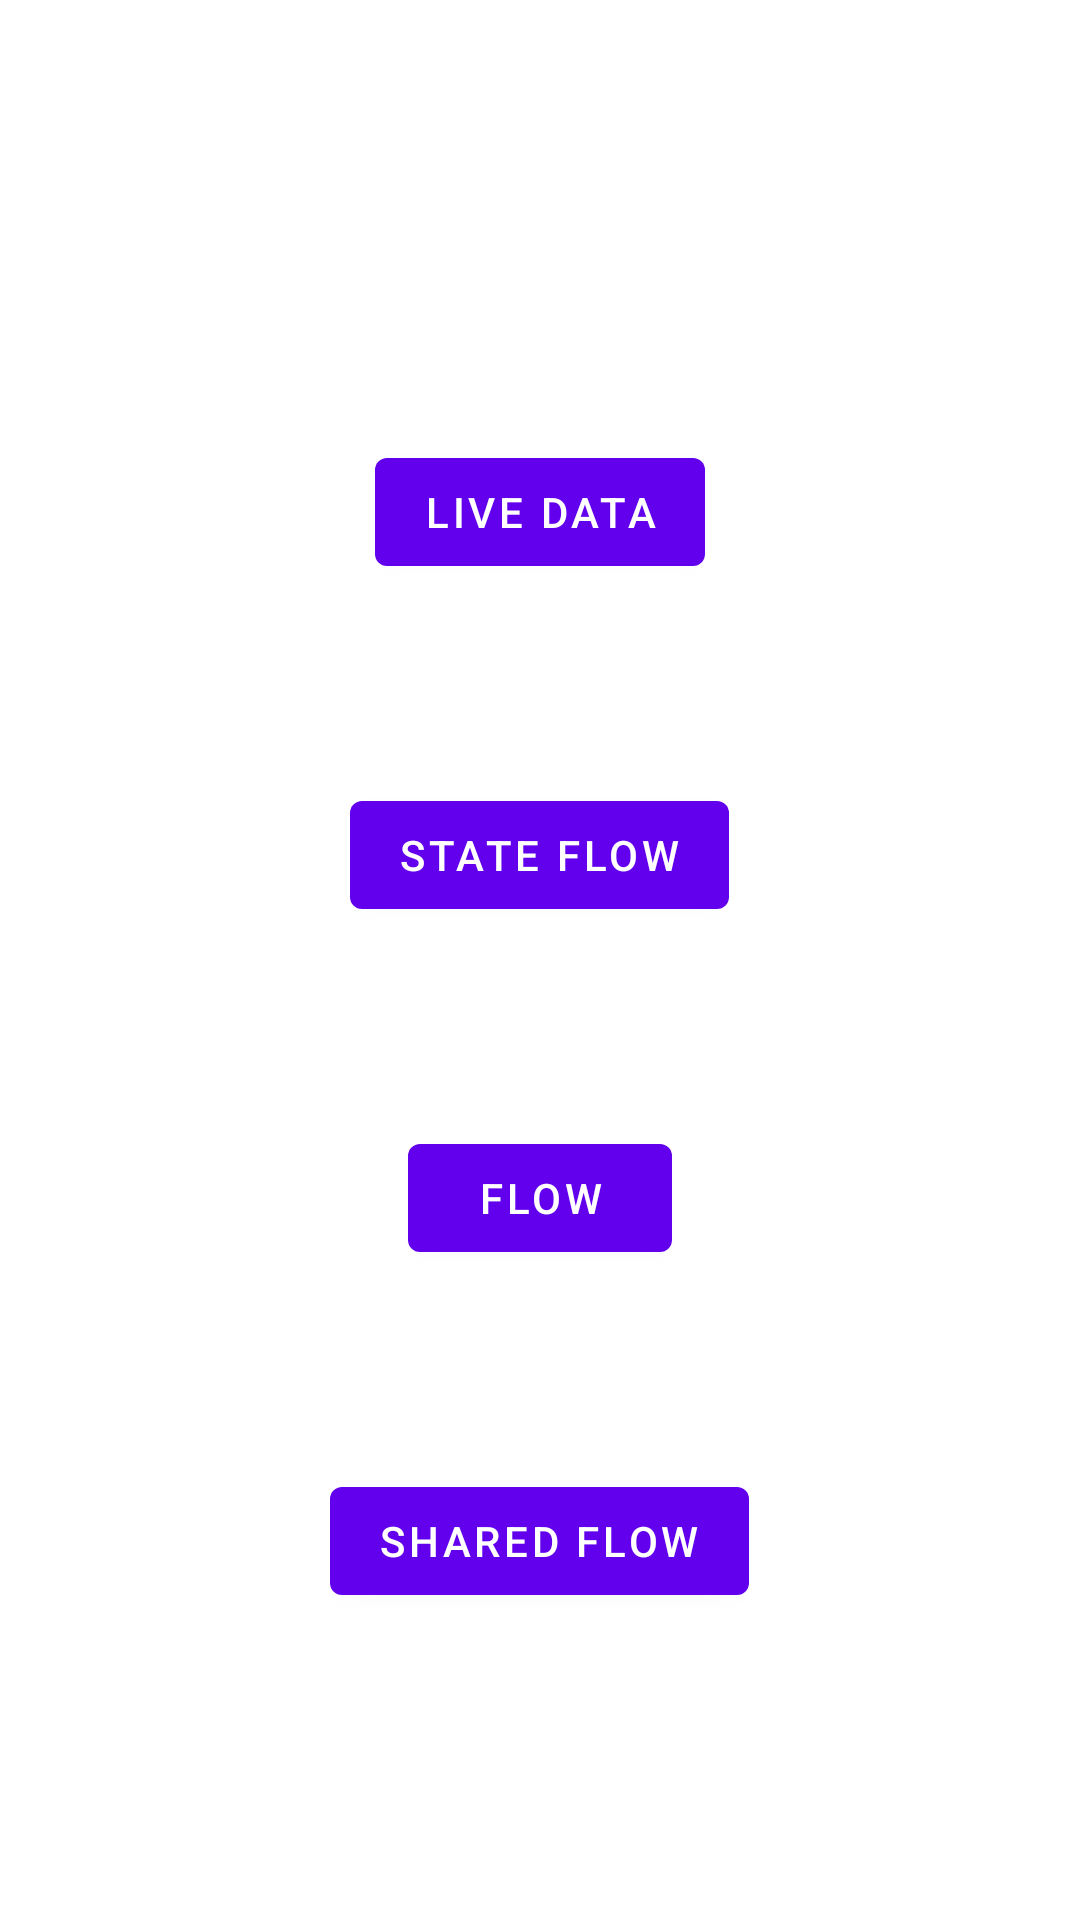

This screen was rendered from an Android layout file. Write that file and the resources it references.
<!-- AndroidManifest.xml: application theme Theme.Sample_Flow_3 -->
<!-- res/layout/activity_state_shared_live_data.xml -->
<?xml version="1.0" encoding="utf-8"?>
<androidx.core.widget.NestedScrollView xmlns:android="http://schemas.android.com/apk/res/android"
    xmlns:app="http://schemas.android.com/apk/res-auto"
    xmlns:tools="http://schemas.android.com/tools"
    android:layout_width="match_parent"
    android:layout_height="match_parent"
    android:padding="30dp"
    tools:context=".stateSharedLiveData.StateSharedLiveDataActivity">

    <androidx.appcompat.widget.LinearLayoutCompat
        android:layout_width="match_parent"
        android:layout_height="match_parent"
        android:layout_gravity="center"
        android:gravity="center_horizontal"
        android:orientation="vertical">

        <com.google.android.material.textview.MaterialTextView
            android:id="@+id/txtLiveData"
            android:layout_width="wrap_content"
            android:layout_height="wrap_content"
            android:textColor="@color/black"
            android:textSize="30sp"
            tools:text="sample liveData" />

        <com.google.android.material.button.MaterialButton
            android:id="@+id/btnLiveData"
            android:layout_width="wrap_content"
            android:layout_height="wrap_content"
            android:layout_marginTop="4dp"
            android:text="live data" />

        <com.google.android.material.textview.MaterialTextView
            android:id="@+id/txtStateFlow"
            android:layout_width="wrap_content"
            android:layout_height="wrap_content"
            android:layout_marginTop="22dp"
            android:textColor="@color/black"
            android:textSize="30sp"
            tools:text="sample State Flow" />

        <com.google.android.material.button.MaterialButton
            android:id="@+id/btnStateFlow"
            android:layout_width="wrap_content"
            android:layout_height="wrap_content"
            android:layout_marginTop="4dp"
            android:text="state Flow" />

        <com.google.android.material.textview.MaterialTextView
            android:id="@+id/txtFlow"
            android:layout_width="wrap_content"
            android:layout_height="wrap_content"
            android:layout_marginTop="22dp"
            android:textColor="@color/black"
            android:textSize="30sp"
            tools:text="sample Flow" />

        <com.google.android.material.button.MaterialButton
            android:id="@+id/btnFlow"
            android:layout_width="wrap_content"
            android:layout_height="wrap_content"
            android:layout_marginTop="4dp"
            android:text="Flow" />

        <com.google.android.material.textview.MaterialTextView
            android:id="@+id/txtSharedFlow"
            android:layout_width="wrap_content"
            android:layout_height="wrap_content"
            android:layout_marginTop="22dp"
            android:textColor="@color/black"
            android:textSize="30sp"
            tools:text="sample Shared Flow" />

        <com.google.android.material.button.MaterialButton
            android:id="@+id/btnSharedFlow"
            android:layout_width="wrap_content"
            android:layout_height="wrap_content"
            android:layout_marginTop="4dp"
            android:text="Shared Flow" />

    </androidx.appcompat.widget.LinearLayoutCompat>

</androidx.core.widget.NestedScrollView>
<!-- resources referenced by this layout -->
<resources>
  <style name="Theme.Sample_Flow_3" parent="Theme.MaterialComponents.DayNight.DarkActionBar">
          
          <item name="colorPrimary">@color/purple_500</item>
          <item name="colorPrimaryVariant">@color/purple_700</item>
          <item name="colorOnPrimary">@color/white</item>
          
          <item name="colorSecondary">@color/teal_200</item>
          <item name="colorSecondaryVariant">@color/teal_700</item>
          <item name="colorOnSecondary">@color/black</item>
          
          <item name="android:statusBarColor" tools:targetApi="l">?attr/colorPrimaryVariant</item>
          
      </style>
  <!-- not gathered from this repository: default colours our renderer supplied (Android Studio template values) -->
  <color name="purple_500">#FF6200EE</color>
  <color name="purple_700">#FF3700B3</color>
  <color name="teal_200">#FF03DAC5</color>
  <color name="teal_700">#FF018786</color>
  <color name="black">#FF000000</color>
  <color name="white">#FFFFFFFF</color>
</resources>
